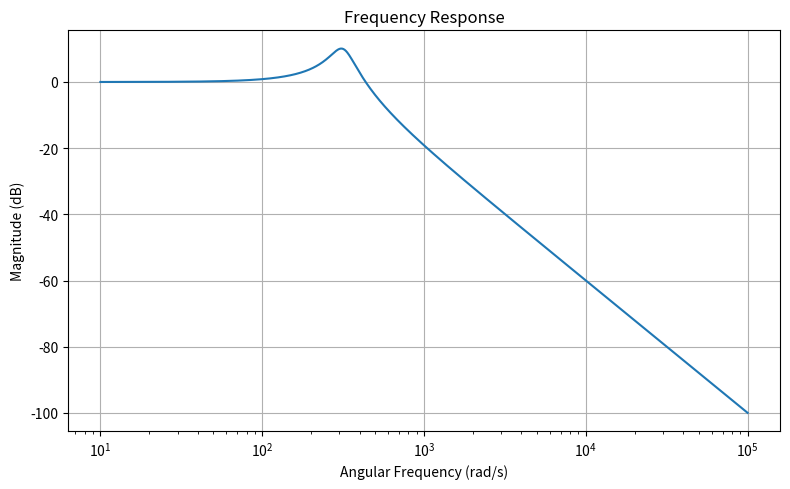
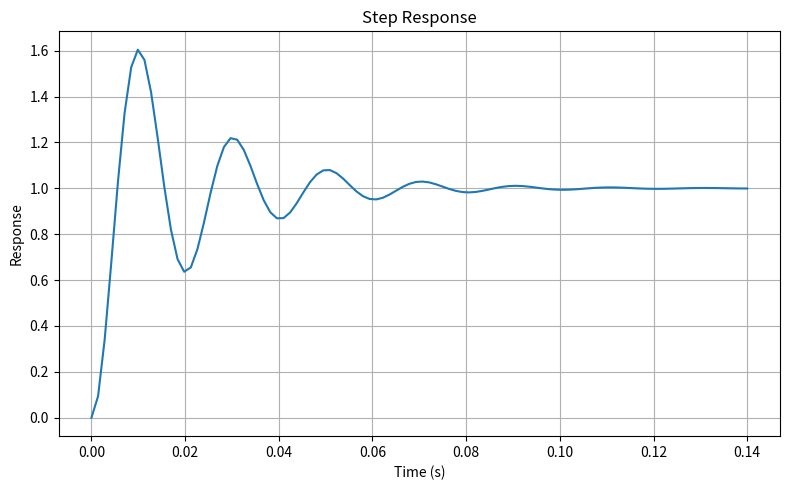

The script that saved these images, in order:
import numpy as np
import matplotlib.pyplot as plt
from scipy import signal
import os


def resonant_frequency(L: float, C: float) -> float:
    """Return resonant frequency in Hz."""
    return 1 / (2 * np.pi * np.sqrt(L * C))


def quality_factor(R: float, L: float, C: float) -> float:
    """Return quality factor Q for a series RLC circuit."""
    return (1 / R) * np.sqrt(L / C)


def damping_coefficient(R: float, L: float) -> float:
    """Return damping coefficient alpha."""
    return R / (2 * L)


def natural_angular_frequency(L: float, C: float) -> float:
    """Return natural angular frequency omega_0."""
    return 1 / np.sqrt(L * C)


def damping_type(R: float, L: float, C: float) -> str:
    """Classify the circuit damping behavior."""
    alpha = damping_coefficient(R, L)
    omega_0 = natural_angular_frequency(L, C)

    if np.isclose(alpha, omega_0):
        return "Critically damped"
    elif alpha < omega_0:
        return "Underdamped"
    else:
        return "Overdamped"


def transfer_function_series_rlc(R: float, L: float, C: float):
    """
    Return transfer function for output across capacitor:
        H(s) = 1 / (LC s^2 + RC s + 1)
    """
    numerator = [1]
    denominator = [L * C, R * C, 1]
    return signal.TransferFunction(numerator, denominator)


def plot_frequency_response(system, output_dir="plots"):
    """Plot magnitude response."""
    os.makedirs(output_dir, exist_ok=True)

    w = np.logspace(1, 5, 1000)  # rad/s
    w, mag, phase = signal.bode(system, w=w)

    plt.figure(figsize=(8, 5))
    plt.semilogx(w, mag)
    plt.xlabel("Angular Frequency (rad/s)")
    plt.ylabel("Magnitude (dB)")
    plt.title("Frequency Response")
    plt.grid(True)
    plt.tight_layout()
    plt.savefig(os.path.join(output_dir, "frequency_response.png"))
    plt.show()


def plot_step_response(system, output_dir="plots"):
    """Plot step response."""
    os.makedirs(output_dir, exist_ok=True)

    t, y = signal.step(system)

    plt.figure(figsize=(8, 5))
    plt.plot(t, y)
    plt.xlabel("Time (s)")
    plt.ylabel("Response")
    plt.title("Step Response")
    plt.grid(True)
    plt.tight_layout()
    plt.savefig(os.path.join(output_dir, "step_response.png"))
    plt.show()


def main():
    # Example component values
    R = 10.0          # ohms
    L = 0.1           # henries
    C = 100e-6        # farads

    f0 = resonant_frequency(L, C)
    Q = quality_factor(R, L, C)
    alpha = damping_coefficient(R, L)
    dtype = damping_type(R, L, C)

    print("=== Series RLC Circuit Analysis ===")
    print(f"R = {R} ohms")
    print(f"L = {L} H")
    print(f"C = {C} F")
    print(f"Resonant frequency: {f0:.2f} Hz")
    print(f"Quality factor Q: {Q:.3f}")
    print(f"Damping coefficient alpha: {alpha:.3f}")
    print(f"Damping type: {dtype}")

    system = transfer_function_series_rlc(R, L, C)
    plot_frequency_response(system)
    plot_step_response(system)


if __name__ == "__main__":
    main()
